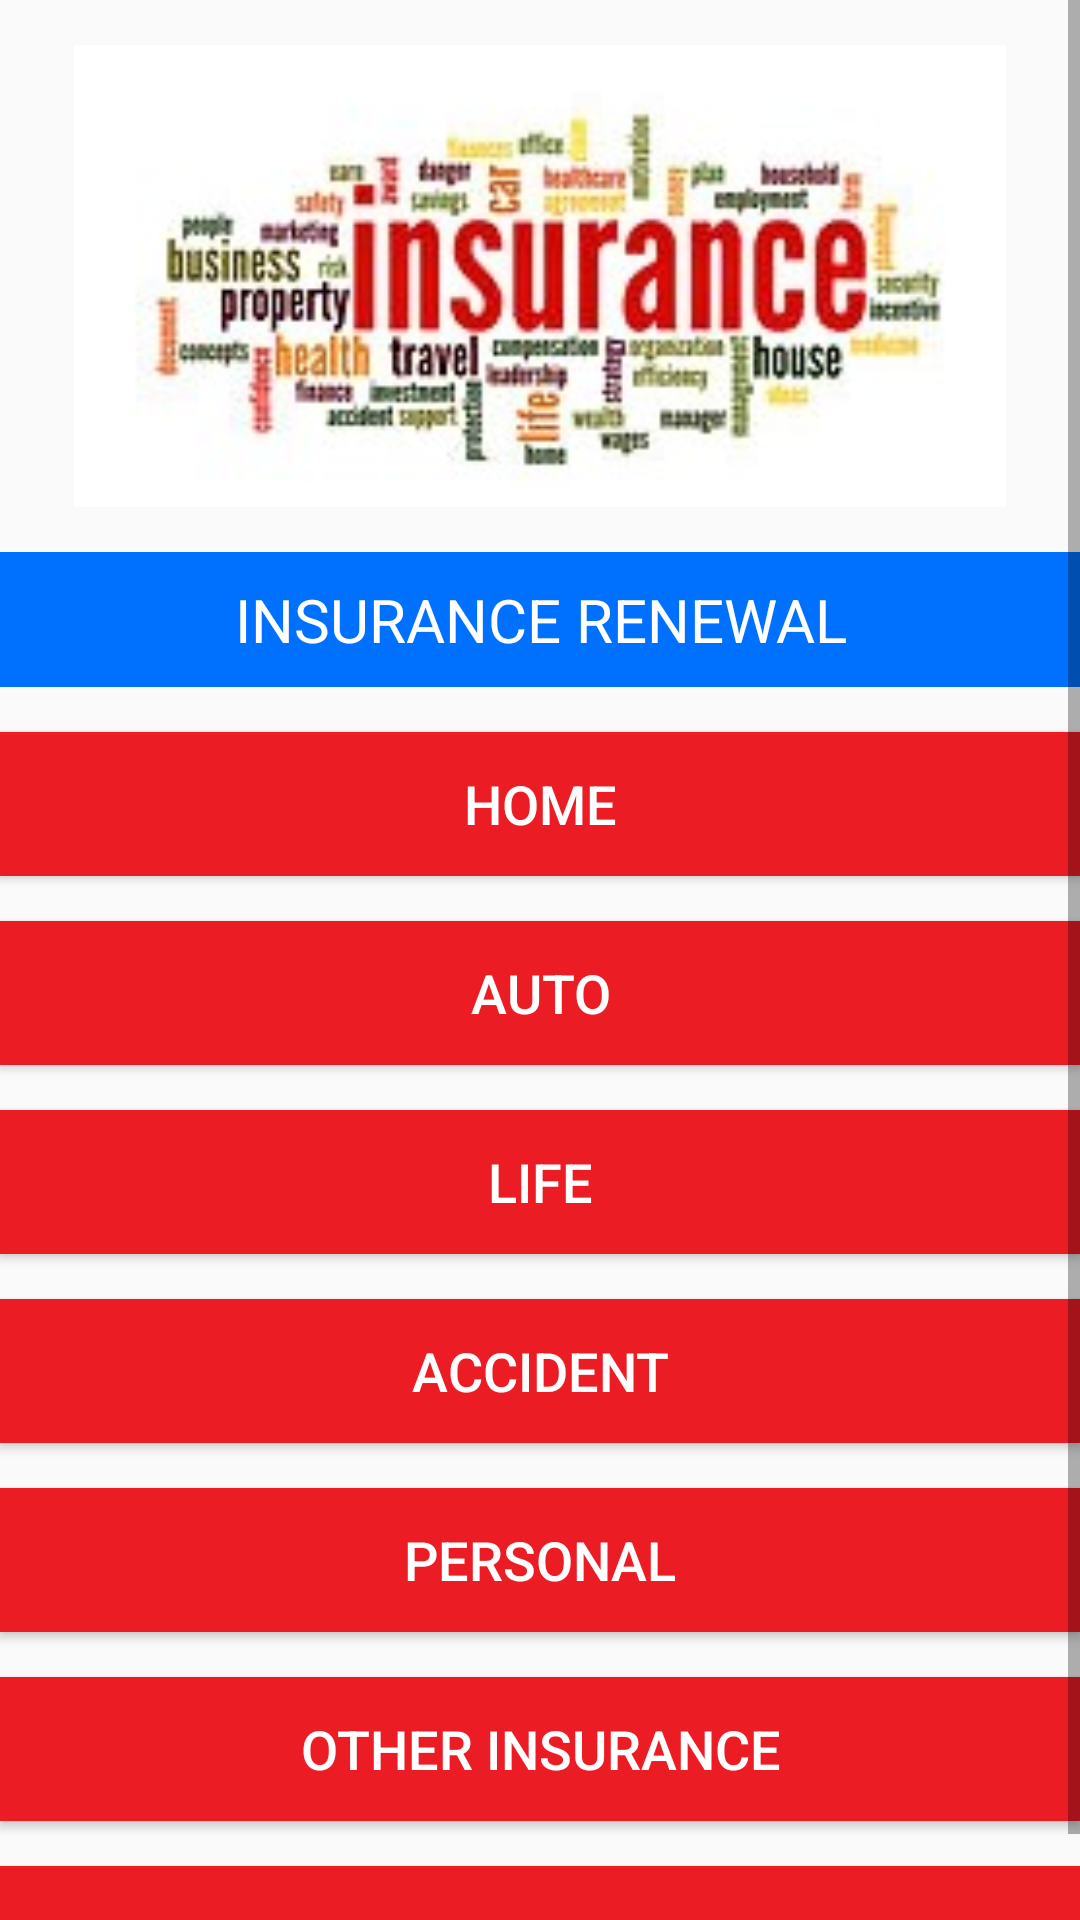

Write the Android layout XML for this screen, with the resource values it uses.
<!-- AndroidManifest.xml: application theme AppTheme -->
<!-- res/layout/activity_insurance_renewal_page.xml -->
<?xml version="1.0" encoding="utf-8"?>

<android.support.constraint.ConstraintLayout xmlns:android="http://schemas.android.com/apk/res/android"
    xmlns:app="http://schemas.android.com/apk/res-auto"
    xmlns:tools="http://schemas.android.com/tools"
    android:layout_width="match_parent"
    android:layout_height="match_parent"
    tools:context=".InsuranceRenewalPage">

    <ScrollView
        android:layout_width="match_parent"
        android:layout_height="match_parent">

        <LinearLayout
            android:layout_width="match_parent"
            android:layout_height="wrap_content"
            android:orientation="vertical">

            <ImageView
                android:id="@+id/InsuranceRenewalimg"
                android:layout_width="match_parent"
                android:layout_height="154dp"
                android:layout_marginTop="15dp"
                app:srcCompat="@drawable/insurancerenewal" />

            <TextView
                android:id="@+id/InsuranceRenewallbl"
                android:layout_width="match_parent"
                android:layout_height="45dp"
                android:gravity="center"
                android:layout_marginTop="15dp"
                android:background="@color/appBlue"
                android:text="INSURANCE RENEWAL"
                android:textAlignment="center"
                android:textColor="@android:color/background_light"
                android:textSize="20sp" />

            <Button
                android:id="@+id/Homebtn"
                android:layout_width="match_parent"
                android:layout_height="wrap_content"
                android:layout_marginTop="15dp"
                android:background="@color/appRed"
                android:text="HOME"
                android:textAlignment="center"
                android:textColor="@android:color/background_light"
                android:textSize="18sp" />

            <Button
                android:id="@+id/Autobtn"
                android:layout_width="match_parent"
                android:layout_height="wrap_content"
                android:layout_marginTop="15dp"
                android:background="@color/appRed"
                android:text="AUTO"
                android:textAlignment="center"
                android:textColor="@android:color/background_light"
                android:textSize="18sp" />

            <Button
                android:id="@+id/Lifebtn"
                android:layout_width="match_parent"
                android:layout_height="wrap_content"
                android:layout_marginTop="15dp"
                android:background="@color/appRed"
                android:text="LIFE"
                android:textAlignment="center"
                android:textColor="@android:color/background_light"
                android:textSize="18sp" />

            <Button
                android:id="@+id/Accidentbtn"
                android:layout_width="match_parent"
                android:layout_height="wrap_content"
                android:layout_marginTop="15dp"
                android:background="@color/appRed"
                android:text="ACCIDENT"
                android:textAlignment="center"
                android:textColor="@android:color/background_light"
                android:textSize="18sp" />

            <Button
                android:id="@+id/Personalbtn"
                android:layout_width="match_parent"
                android:layout_height="wrap_content"
                android:layout_marginTop="15dp"
                android:background="@color/appRed"
                android:text="PERSONAL"
                android:textAlignment="center"
                android:textColor="@android:color/background_light"
                android:textSize="18sp" />

            <Button
                android:id="@+id/OtherInsurancebtn"
                android:layout_width="match_parent"
                android:layout_height="wrap_content"
                android:layout_marginTop="15dp"
                android:background="@color/appRed"
                android:text="OTHER INSURANCE"
                android:textAlignment="center"
                android:textColor="@android:color/background_light"
                android:textSize="18sp" />

            <Button
                android:id="@+id/GoBackbtn"
                android:layout_width="match_parent"
                android:layout_height="wrap_content"
                android:layout_marginTop="15dp"
                android:background="@color/appRed"
                android:text="GO BACK"
                android:textAlignment="center"
                android:textColor="@android:color/background_light"
                android:textSize="18sp" />
        </LinearLayout>
    </ScrollView>

</android.support.constraint.ConstraintLayout>
<!-- resources referenced by this layout -->
<resources>
  <color name="appBlue">#0071FF</color>
  <color name="appRed">#EC1C24</color>
  <!-- drawable insurancerenewal: jpg bitmap (drawable, 37661 bytes) -->
  <style name="AppTheme" parent="Theme.AppCompat.Light">
          
          <item name="colorPrimary">@color/appBlue</item>
          <item name="colorPrimaryDark">@color/colorPrimaryDark</item>
          <item name="colorAccent">@color/appBlue</item>
      </style>
  <color name="colorPrimaryDark">#00574B</color>
</resources>
